4-way image classification set "raw" from GitHub (nurkal022/bottleDetect); label vocabulary: cork mismatch, good bottle, label missing, shape mismatch.

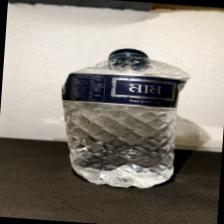
Label: shape mismatch

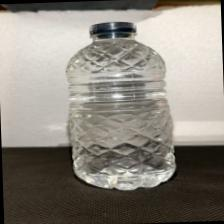
Label: label missing

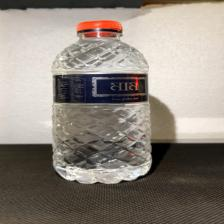
Label: cork mismatch

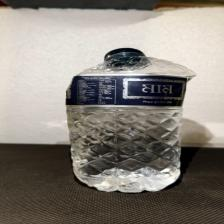
Label: shape mismatch

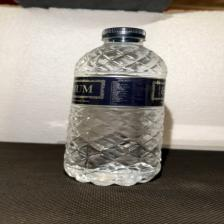
Label: good bottle

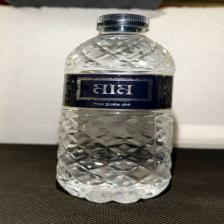
Label: good bottle
